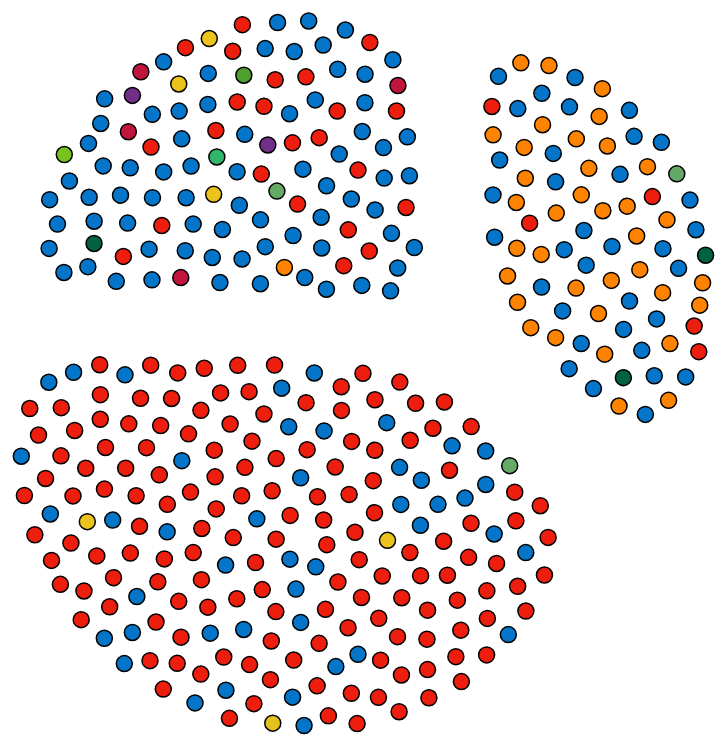
D3 v3 page, settled after 480 driven frames (8 s of simulated time); the page loaded 1 data file(s).


// ── divergent.js
//with thanks to MBostock's divergent force graph example, 
//from which this is adapated [http://bl.ocks.org/mbostock/1021841]
;(function(){
    var width = 1000,
        height = 800;

    var fill = d3.scale.category10();

    var parties_map= {"Conservative":"#0575c9", "Labour":"#ed1e0e",
        "Liberal Democrat":"#fe8300", "UKIP":"#712f87", "Green":"#78c31e",
        "Scottish National Party":"#EBC31C", "Social Democratic and Labour Party":"#65a966",
        "DUP":"#c0153d", "Sinn Fein":"#00623f", "Alliance":"#e1c21e", "Respect":"#31b56a",
        "Plaid Cymru":"#4e9f2f", "Independent":"#4e9f2f", "UUP":"#4e9f2f"
         };



    d3.json('kmeans_naive.json', function(data){ 
        var nodes = data
        console.log(data)
    

        var force = d3.layout.force()
            .nodes(nodes)
            .size([width, height])
            .on("tick", tick)
            .start();

        var svg = d3.select("body").append("svg")
            .attr("width", width)
            .attr("height", height);

        var node = svg.selectAll(".node")
            .data(nodes)
          .enter().append("circle")
            .attr("class", "node")
            .attr("id", function(d) { return d.name})
            .attr("cluster", function(d) {return d.cluster})
            .attr("cx", function(d) { return d.x; })
            .attr("cy", function(d) { return d.y; })
            .attr("r", 8)
            .style("fill", function(d) { return parties_map[d.party]; })
            .style("stroke", function(d) { return d3.rgb(d.cluster).darker(2); })
            .call(force.drag)
            .on("mousedown", function() { d3.event.stopPropagation(); });
        node.append("title")
            .text(function(d){return d.name;});


        svg.style("opacity", 1e-6)
          .transition()
            .duration(1000)
            .style("opacity", 1);

        d3.select("body")
            .on("mousedown", mousedown);

        function tick(e) {

          // Push different nodes in different directions for clustering.
          var k = 6 * e.alpha;
          nodes.forEach(function(o) {
            console
            o.y += o.cluster & 1 ? k : -k ; //bitwise operations
            o.x += o.cluster & 2 ? (o.cluster & 4 ? 3*k : k) : (o.cluster & 4 ? -3*k : -k);

          });

          node.attr("cx", function(d) { return d.x; })
              .attr("cy", function(d) { return d.y; });
        }

        function mousedown() {
          nodes.forEach(function(o, i) {
            o.x += (Math.random() - .5) * 20;
            o.y += (Math.random() - .5) * 20;
          });
          force.resume();
        }

    });

})();

### data: kmeans_naive.json
[
 {
  "handle": "tomgreatrexmp",
  "name": "Tom Greatrex",
  "cluster": 1,
  "offices": [
   [
    "Procedure Committee",
    "2010-07-26"
   ],
   [
    "Shadow Minister (Energy)",
    "2011-10-07"
   ]
  ],
  "party": "Labour",
  "tweets": 11165,
  "followers": 9755,
  "constituency": "Rutherglen and Hamilton West",
  "friends": 2718,
  "o_id": 4047
 },
 {
  "handle": "tobyperkinsmp",
  "name": "Toby Perkins",
  "cluster": 1,
  "offices": [
   [
    "Statutory Instruments (Select Committee)",
    "2010-07-12"
   ],
   [
    "Statutory Instruments (Joint Committee)",
    "2010-07-12"
   ],
   [
    "Shadow Minister (Business, Innovation an…",
    "2011-10-07"
   ]
  ],
  "party": "Labour",
  "tweets": 15995,
  "followers": 14394,
  "constituency": "Chesterfield",
  "friends": 2708,
  "o_id": 3952
 },
 {
  "handle": "angelaeagle",
  "name": "Angela Eagle",
  "cluster": 1,
  "offices": [
   [
    "Shadow Leader of the House of Commons",
    "2011-10-07"
   ],
   [
    "Speaker's Committee for the Independent …",
    "2011-12-07"
   ]
  ],
  "party": "Labour",
  "tweets": 5210,
  "followers": 13748,
  "constituency": "Wallasey",
  "friends": 1108,
  "o_id": 491
 },
 {
  "handle": "RoryStewartUK",
  "name": "Rory Stewart",
  "cluster": 1,
  "offices": [
   [
    "Liaison Committee (Commons)",
    "2014-05-14"
   ],
   [
    "Chair",
    "2014-05-14"
   ],
   [
    "National Security Strategy (Joint Commit…",
    "2014-06-16"
   ]
  ],
  "party": "Conservative",
  "tweets": 4106,
  "followers": 21005,
  "constituency": "Penrith and The Border",
  "friends": 501,
  "o_id": 4137
 },
 {
  "handle": "edballsmp",
  "name": "Ed Balls",
  "cluster": 1,
  "offices": [
   [
    "Shadow Chancellor of the Exchequer",
    "2011-01-20"
   ]
  ],
  "party": "Labour",
  "tweets": 5240,
  "followers": 164847,
  "constituency": "Morley and Outwood",
  "friends": 1432,
  "o_id": 1549
 },
 {
  "handle": "JohnHowellMP",
  "name": "John Howell",
  "cluster": 1,
  "offices": [
   [
    "Justice Committee",
    "2014-09-08"
   ]
  ],
  "party": "Conservative",
  "tweets": 1266,
  "followers": 1099,
  "constituency": "Henley",
  "friends": 124,
  "o_id": 1606
 },
 {
  "handle": "TweetBrooks",
  "name": "JbListentome",
  "cluster": 0,
  "offices": [],
  "party": "Conservative",
  "tweets": 2090,
  "followers": 496,
  "constituency": "Braintree",
  "friends": 957,
  "o_id": 1488
 },
 {
  "handle": "alancampbellmp",
  "name": "Alan Campbell",
  "cluster": 1,
  "offices": [
   [
    "Opposition Deputy Chief Whip (Commons)",
    "2010-10-08"
   ],
   [
    "Committee of Selection",
    "2010-10-13"
   ]
  ],
  "party": "Labour",
  "tweets": 664,
  "followers": 946,
  "constituency": "Tynemouth",
  "friends": 260,
  "o_id": 529
 },
 "... 375 more items"
]